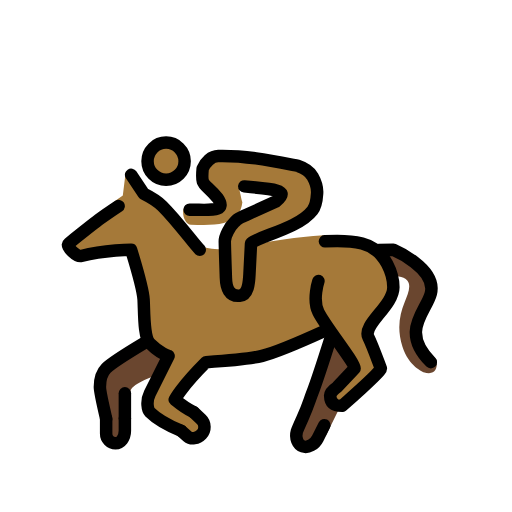
t = 0.00 s
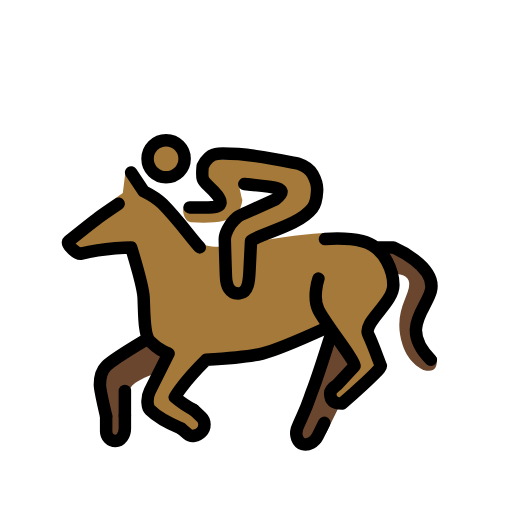
t = 0.48 s
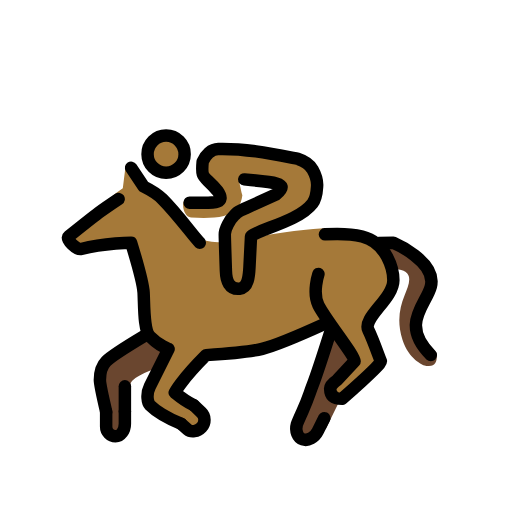
t = 1.43 s
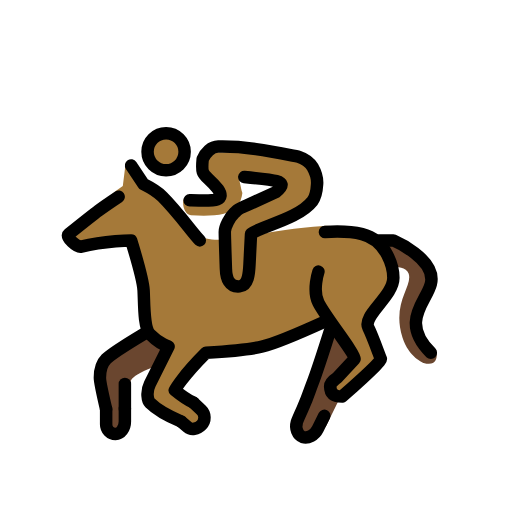
t = 1.90 s
t = 2.38 s: frame unchanged from t = 1.43 s, image omitted
t = 3.33 s: frame unchanged from t = 0.48 s, image omitted

The animated SVG that drew these frames (rendered in a browser with its animation timeline set to each time). Animation: 1 SMIL element (animateTransform=1); one cycle of 3.80 s, repeats indefinitely.

<?xml version='1.0' encoding='utf-8'?>
<svg xmlns="http://www.w3.org/2000/svg" id="emoji" viewBox="-5 -5 82 82" version="1.1" width="200" height="200" role="img">
  <title>OpenMoji: horse racing: medium-dark skin tone</title><g><g id="color">
    <path fill="#A57939" d="m54 49c-1-2 4-5 4-8 0-1.601-1-6-5-7-1.725-0.4316-3.981-1.442-6.166-1.314-9.522 0.5635-15.21 2.938-18.83 2.001-0.9687-0.25-8.812-8-9.375-8.688l-3.5-3.406-0.4609 3.698c-3.167 2.125-3.664 3.708-8.664 7.708-0.5527 0.4424 1.314 2.172 2 2 4-1 8-1 8-1s1.898 6.183 2 8c0.1133 1.997 0 6 1 7 1.581 1.581 3 2 3 2s-2 4-3 6c-0.6328 1.265-0.3535 2.646 0 3 2 2 8 4 8 4l1-3s-5-2-5-3c0-1.129 4-4 5-6 0 0 6.56-0.4023 9-1 1.69-0.4141 7.038-2.797 10.61-4.432 1.781 2.58 4.178 5.71 4.178 6.432l-4 5 2 1s5-4 6-5c0.3535-0.3535 0.1914-1.538 0-2-0.541-1.307-1.158-2.735-1.791-4z" />
    <path fill="#6A462F" d="m48 49s-2.143 6.789-3 9c-0.8906 2.296-2 8-2 8l4.167-1.167 2.417-4.917-1.25-0.166v-2.584l2.916-3.041" />
    <path fill="#6A462F" d="m56 35h2s7 3 6 7c-0.7275 2.91-4.126 5.583 0.874 10.58 0 0 0.709 2.834-2.041 2.042 0 0-2.379-0.9268-3.375-4.083-1.75-5.542 1.651-8.183 1-10.21-0.375-1.166-2.334-1.125-2.334-1.125" />
    <path fill="#6A462F" d="m21.28 52.12-1.094 2.938c-0.625 0.2188-4.422 1.535-4.281 2.719 0.2187 1.844-0.9063 7.219-0.9063 7.219l-2 1s-2-8-2-9c0-0.79 0-2 1-3s6-4 6-4" />
  </g>
  <g id="skin">
    <circle cx="21.66" cy="21.52" r="2.969" fill="#a57939" />
    <path fill="#a57939" d="m33.22 24.95 6.506 1.069-8.31 4.808-0.2061 2.032 0.2913 9.369 3.5-0.7271 0.09908-7.254c6.802-2.592 12.3-5.421 10.5-9.565l-2.192-3.898-14.98 0.1588-1.437 2.535 3.019 4.311-5.512 0.4391c-0.4757 0.8527 0.0585 2.702 1.089 2.748 1.927 0.1191 3.802 0.113 5.258-0.2418 1.919-0.5771 2.773-1.593 2.971-3.333-0.6014-2.452-0.3161-1.728-0.6014-2.452z" />
  </g>
  <g id="line" stroke-miterlimit="10">
    <circle cx="21.6" cy="20.81" r="2.969" fill="none" stroke="#000" stroke-miterlimit="10" stroke-width="2" />
    <path fill="none" stroke="#000" stroke-linecap="round" stroke-linejoin="round" stroke-miterlimit="10" stroke-width="2" d="m25.37 28.59c3.052-0.03019 6.105 0.4847 4.513-1.838-2.223-2.713-2.706-1.703-2.425-4.755 0.4231-1.015 1.382-2.002 2.482-2.016 4.442-0.1066 8.627 0.7864 12.82 1.604 0.8095 0.2614 1.704 0.644 2.312 1.698 0.5417 0.9581 0.8023 1.671 0.7088 2.766 0 0-0.1072 1.838-0.7403 2.659-2.226 2.886-8.516 4.081-9.837 5.261l-0.2472 4.9c-0.07315 1.487-0.2026 3.366-1.573 3.496-1.683 0.1602-2.163-1.292-2.203-2.852 0 0-0.1731-5.068-0.1775-5.869-0.0045-0.8015 0.7853-2.355 1.535-3.049s0.2151-0.4125 1.889-1.168l4.747-2.148c1.495-1.187 0.9134-1.546 0.07506-1.779-0.8383-0.2324-5.126-0.6471-5.126-0.6471" />
    <path fill="none" stroke="#000" stroke-linecap="round" stroke-linejoin="round" stroke-width="2" d="m27 35c-1-1-3.451-4.45-6-7-1-1-3-2-3-2l-2-3" />
    <path fill="none" stroke="#000" stroke-linecap="round" stroke-linejoin="round" stroke-width="2" d="m46 40s-1 3 0 5c1.188 2.377 5.791 8 5.791 9l-2.791 3s-1.138 0.748-1.124 1.376c0.041 1.917 1.915 1.624 1.915 1.624s6.378-5.564 6.209-6c-0.5107-1.319-1.367-3.735-2-5-1-2 4-5 4-8 0-1.601-1-6-5-7-1.725-0.4316-3.773-0.4912-5.958-0.3486" />
    <path fill="none" stroke="#000" stroke-linecap="round" stroke-linejoin="round" stroke-width="2" d="m24 64c-1.8-0.7598-3.957-1.957-5-3-0.3535-0.3535-0.6328-1.735 0-3l3-6s-1.419-0.4189-3-2c-1-1-0.8867-5.003-1-7-0.1025-1.817-2-8-2-8s-4 0-8 1c-0.6855 0.1719-2.553-1.558-2-2 5-4 5-4 8-6" />
    <path fill="none" stroke="#000" stroke-linecap="round" stroke-linejoin="round" stroke-width="2" d="m26 61s0.5527 0.5254 1.23 1.166c0.6758 0.6416 0.6943 1.72 0.042 2.396-0.6543 0.6758-1.656 0.8252-2.23 0.333s-1.042-0.8955-1.042-0.8955" />
    <path fill="none" stroke="#000" stroke-linecap="round" stroke-linejoin="round" stroke-width="2" d="m47 48s-7.385 3.359-10 4c-2.44 0.5977-9 1-9 1-4 4-5 6-5 6s1.629 1.342 3 2" />
    <path fill="none" stroke="#000" stroke-linecap="round" stroke-linejoin="round" stroke-width="2" d="m48 49s-2.143 6.789-3 9c-0.4707 1.213-0.6182 1.922-1.542 3.958-0.8242 1.816-0.9101 2.118-0.9101 2.118-0.3018 1.059 0.1269 2.148 0.9521 2.424s1.9-0.3066 2.389-1.292l1.049-2.114" />
    <path fill="none" stroke="#000" stroke-linecap="round" stroke-linejoin="round" stroke-width="2" d="m15 62v2c0 1.1-0.6748 2-1.5 2s-1.5-0.7002-1.5-1.557v-2.401" />
    <path fill="none" stroke="#000" stroke-linecap="round" stroke-linejoin="round" stroke-width="2" d="m18 50s-5 3-6 4-1 2.21-1 3c0 0.5176 0.4834 2.854 1 5.042" />
    <path fill="none" stroke="#000" stroke-linecap="round" stroke-linejoin="round" stroke-width="2" d="m55.68 35.03 2.32-0.03202s7 3 6 7c-0.7275 2.91-5 6 0 11" />
    <line x1="15" x2="15" y1="58" y2="62" fill="none" stroke="#000" stroke-linecap="round" stroke-linejoin="round" stroke-width="2" />
  </g>
<animateTransform attributeName="transform" type="translate" values="0 0;0 -1.5;0 0" dur="3.8s" repeatCount="indefinite" /></g></svg>
